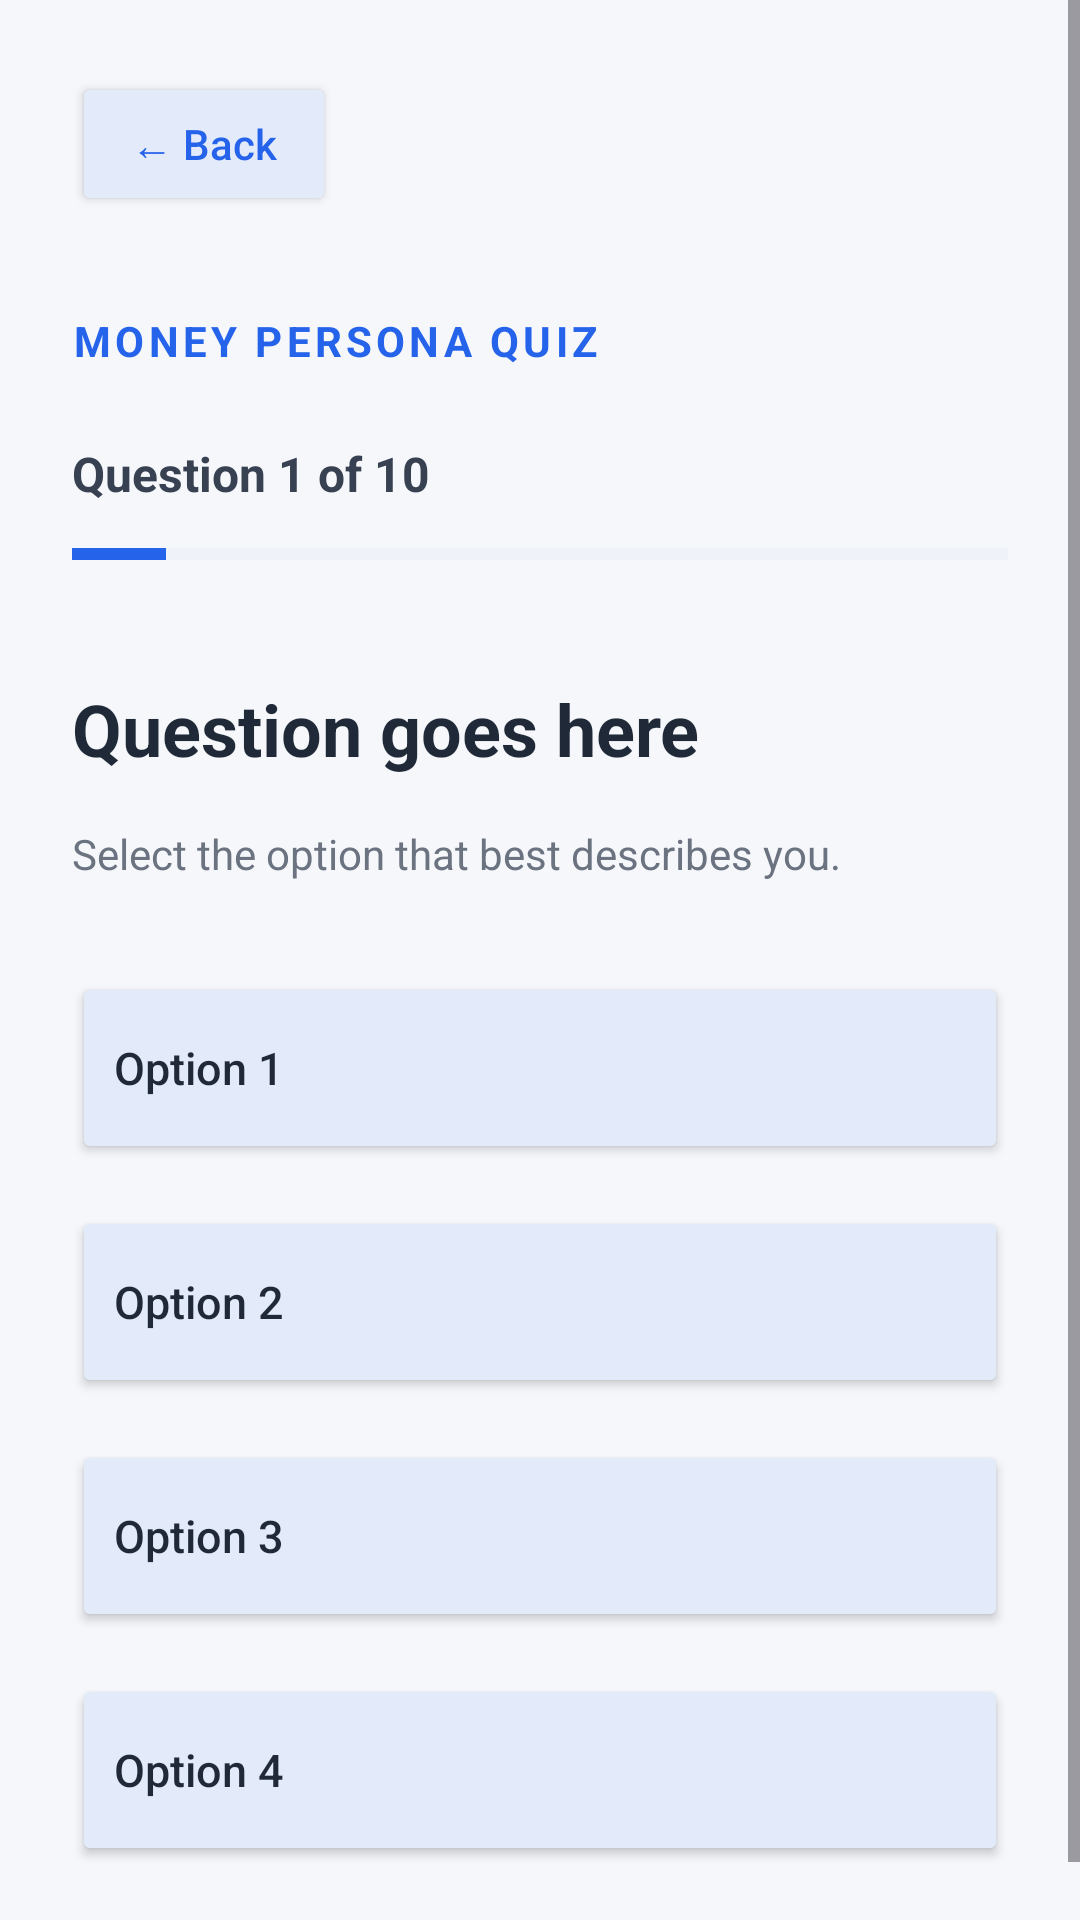

Here is an Android app screen rendered from its layout file. Give the layout XML and the strings, colors and styles it references.
<!-- AndroidManifest.xml: application theme Theme.FinancePersonaQuiz -->
<!-- res/layout/activity_quiz.xml -->
<?xml version="1.0" encoding="utf-8"?>
<ScrollView xmlns:android="http://schemas.android.com/apk/res/android"
    android:layout_width="match_parent"
    android:layout_height="match_parent"
    android:fillViewport="true"
    android:background="#F5F7FA">

    <LinearLayout
        android:layout_width="match_parent"
        android:layout_height="wrap_content"
        android:orientation="vertical"
        android:padding="24dp">

        
        <Button
            android:id="@+id/btnBack"
            android:layout_width="wrap_content"
            android:layout_height="wrap_content"
            android:text="← Back"
            android:textAllCaps="false"
            android:textSize="14sp"
            android:textColor="#2563EB"
            android:backgroundTint="#E3EBFA"
            android:layout_marginBottom="12dp" />

        
        <TextView
            android:layout_width="match_parent"
            android:layout_height="wrap_content"
            android:text="MONEY PERSONA QUIZ"
            android:textSize="14sp"
            android:textStyle="bold"
            android:letterSpacing="0.1"
            android:textColor="#2563EB"
            android:layout_marginTop="20dp"
            android:layout_marginBottom="24dp" />

        
        <TextView
            android:id="@+id/tvQuestionNumber"
            android:layout_width="match_parent"
            android:layout_height="wrap_content"
            android:text="Question 1 of 10"
            android:textSize="16sp"
            android:textStyle="bold"
            android:textColor="#374151"
            android:layout_marginBottom="12dp" />

        
        <ProgressBar
            android:id="@+id/progressBar"
            style="?android:attr/progressBarStyleHorizontal"
            android:layout_width="match_parent"
            android:layout_height="8dp"
            android:max="10"
            android:progress="1"
            android:progressTint="#2563EB"
            android:progressBackgroundTint="#DDE5F0"
            android:layout_marginBottom="38dp" />

        
        <TextView
            android:id="@+id/tvQuestion"
            android:layout_width="match_parent"
            android:layout_height="wrap_content"
            android:text="Question goes here"
            android:textSize="24sp"
            android:textStyle="bold"
            android:textColor="#1F2937"
            android:layout_marginBottom="16dp" />

        
        <TextView
            android:layout_width="match_parent"
            android:layout_height="wrap_content"
            android:text="Select the option that best describes you."
            android:textSize="14sp"
            android:textColor="#6B7280"
            android:layout_marginBottom="30dp" />

        
        <Button
            android:id="@+id/btnOption1"
            android:layout_width="match_parent"
            android:layout_height="wrap_content"
            android:minHeight="64dp"
            android:padding="14dp"
            android:text="Option 1"
            android:textSize="15sp"
            android:textColor="#1F2937"
            android:textAllCaps="false"
            android:gravity="center_vertical|start"
            android:backgroundTint="#E3EBFA"
            android:layout_marginBottom="14dp" />

        
        <Button
            android:id="@+id/btnOption2"
            android:layout_width="match_parent"
            android:layout_height="wrap_content"
            android:minHeight="64dp"
            android:padding="14dp"
            android:text="Option 2"
            android:textSize="15sp"
            android:textColor="#1F2937"
            android:textAllCaps="false"
            android:gravity="center_vertical|start"
            android:backgroundTint="#E3EBFA"
            android:layout_marginBottom="14dp" />

        
        <Button
            android:id="@+id/btnOption3"
            android:layout_width="match_parent"
            android:layout_height="wrap_content"
            android:minHeight="64dp"
            android:padding="14dp"
            android:text="Option 3"
            android:textSize="15sp"
            android:textColor="#1F2937"
            android:textAllCaps="false"
            android:gravity="center_vertical|start"
            android:backgroundTint="#E3EBFA"
            android:layout_marginBottom="14dp" />

        
        <Button
            android:id="@+id/btnOption4"
            android:layout_width="match_parent"
            android:layout_height="wrap_content"
            android:minHeight="64dp"
            android:padding="14dp"
            android:text="Option 4"
            android:textSize="15sp"
            android:textColor="#1F2937"
            android:textAllCaps="false"
            android:gravity="center_vertical|start"
            android:backgroundTint="#E3EBFA"
            android:layout_marginBottom="14dp" />

    </LinearLayout>

</ScrollView>
<!-- resources referenced by this layout -->
<resources>
  <style name="Theme.FinancePersonaQuiz" parent="Base.Theme.FinancePersonaQuiz" />
  <style name="Base.Theme.FinancePersonaQuiz" parent="Theme.Material3.DayNight.NoActionBar">
          
          
      </style>
</resources>
